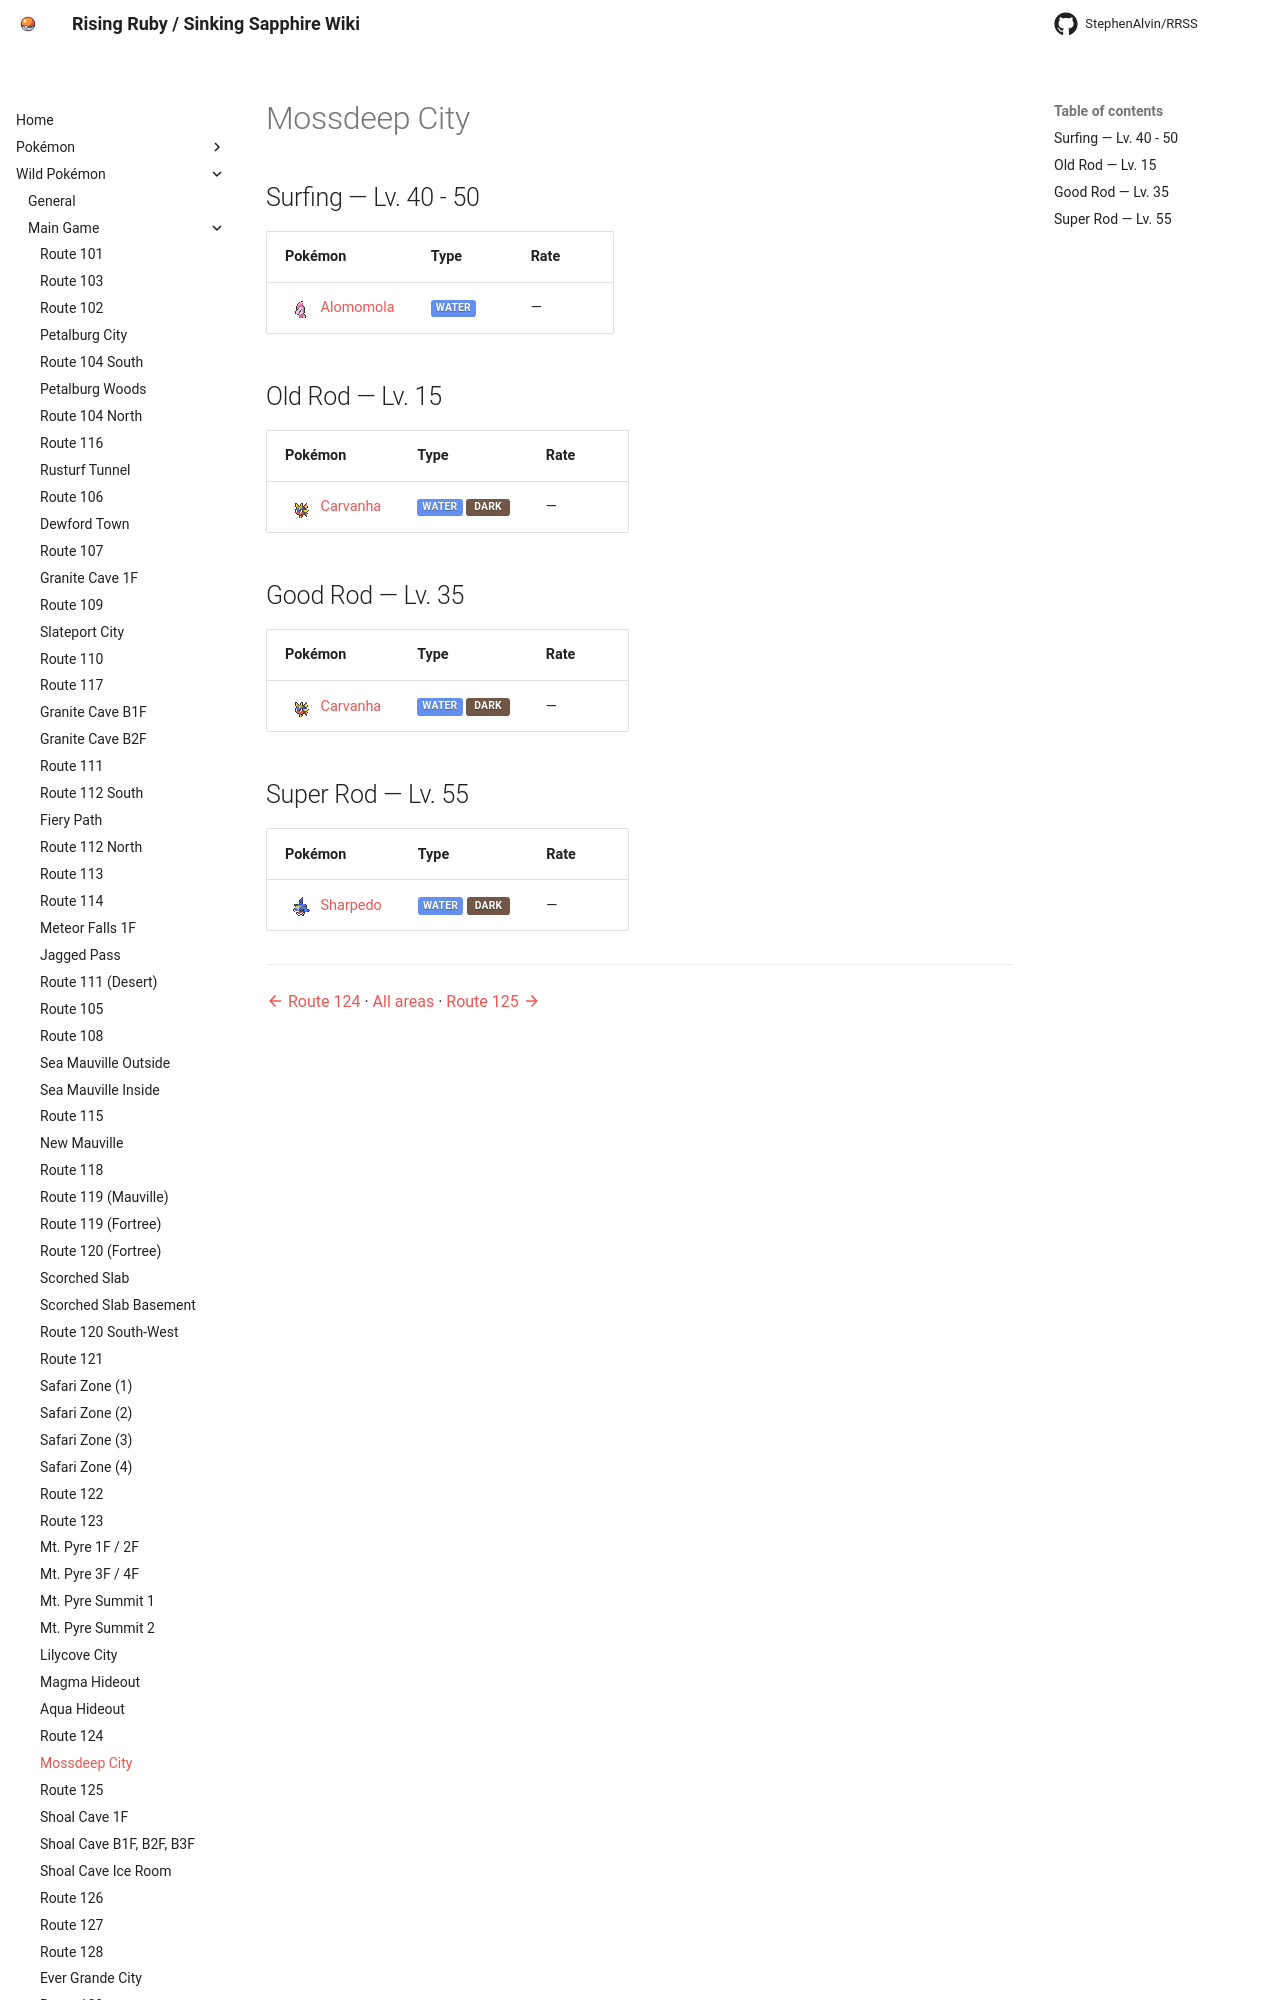

repository: StephenAlvin/RRSS · page: wild/mossdeep_city/index.html · generator: mkdocs

<!-- This file is generated by tools/generate_site.py. Edit the generator, not this file. -->

# Mossdeep City

## Surfing — Lv. 40 - 50

| Pokémon | Type | Rate |
| --- | --- | --- |
| <span class="mon">![](../img/icons/594.png){ .icon loading=lazy } [Alomomola](../pokemon/594.md)</span> | <span class="type type-water">Water</span> | — |

## Old Rod — Lv. 15

| Pokémon | Type | Rate |
| --- | --- | --- |
| <span class="mon">![](../img/icons/318.png){ .icon loading=lazy } [Carvanha](../pokemon/318.md)</span> | <span class="type type-water">Water</span> <span class="type type-dark">Dark</span> | — |
